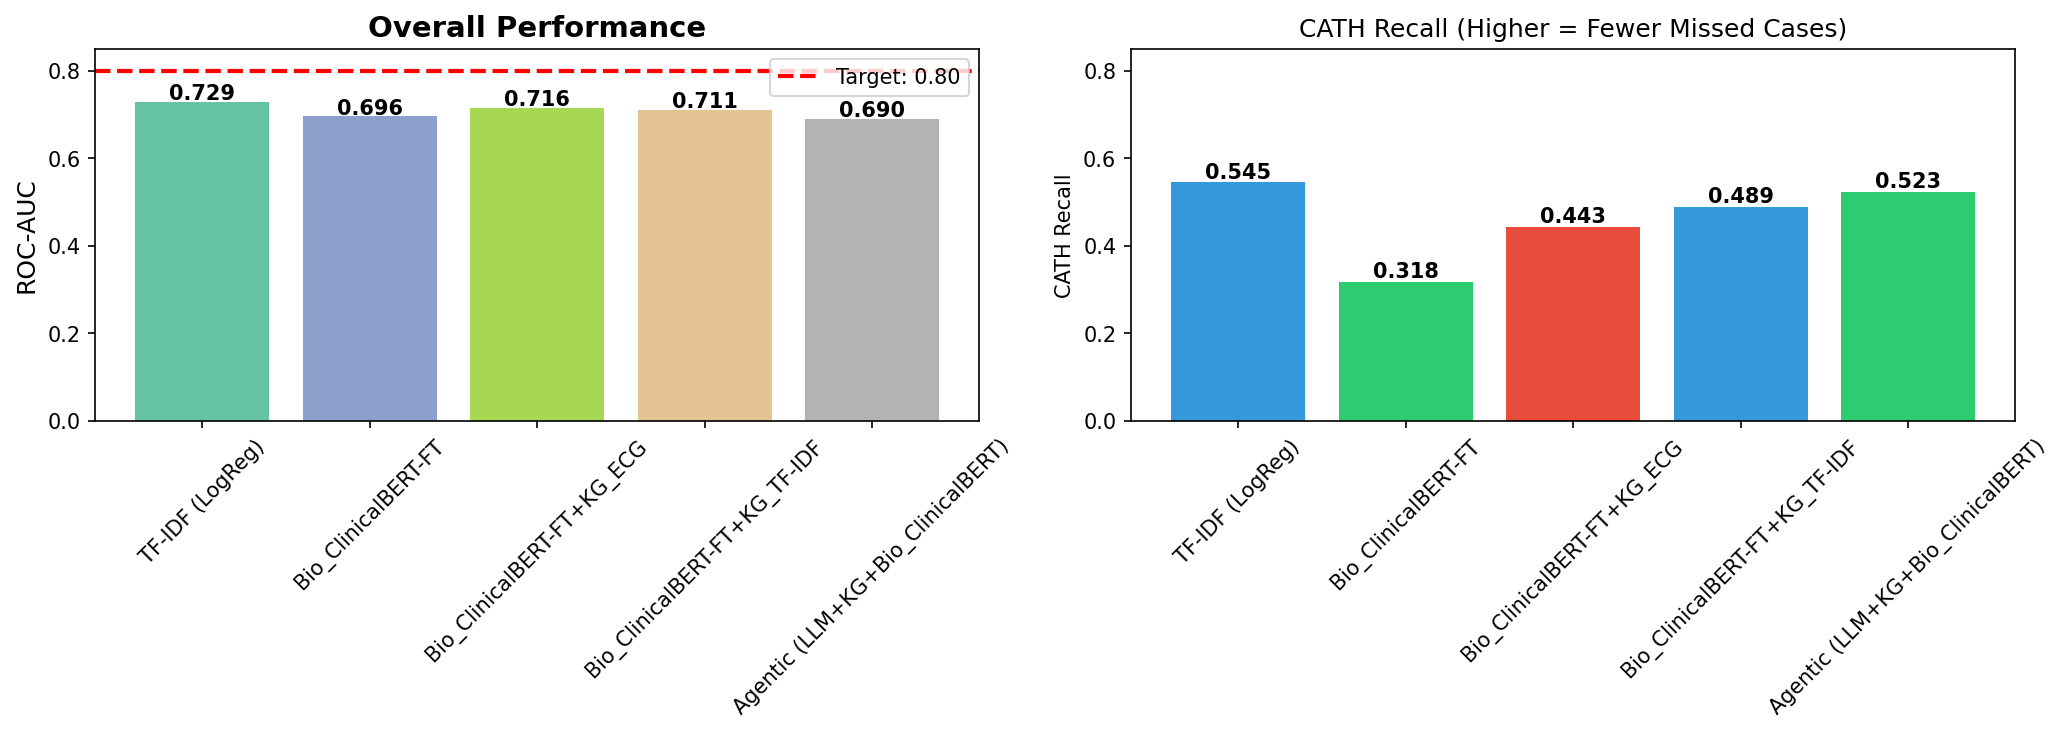

Data behind this chart, as committed beside it:
Model, ROC-AUC, Accuracy, CATH Recall, CATH Precision
TF-IDF (LogReg), 0.729, 0.725, 0.545, 0.429
Bio_ClinicalBERT-FT, 0.696, 0.765, 0.318, 0.491
Bio_ClinicalBERT-FT+KG_ECG, 0.716, 0.77, 0.443, 0.506
Bio_ClinicalBERT-FT+KG_TF-IDF, 0.711, 0.741, 0.489, 0.448
Agentic (LLM+KG+Bio_ClinicalBERT), 0.69, 0.667, 0.523, 0.354
